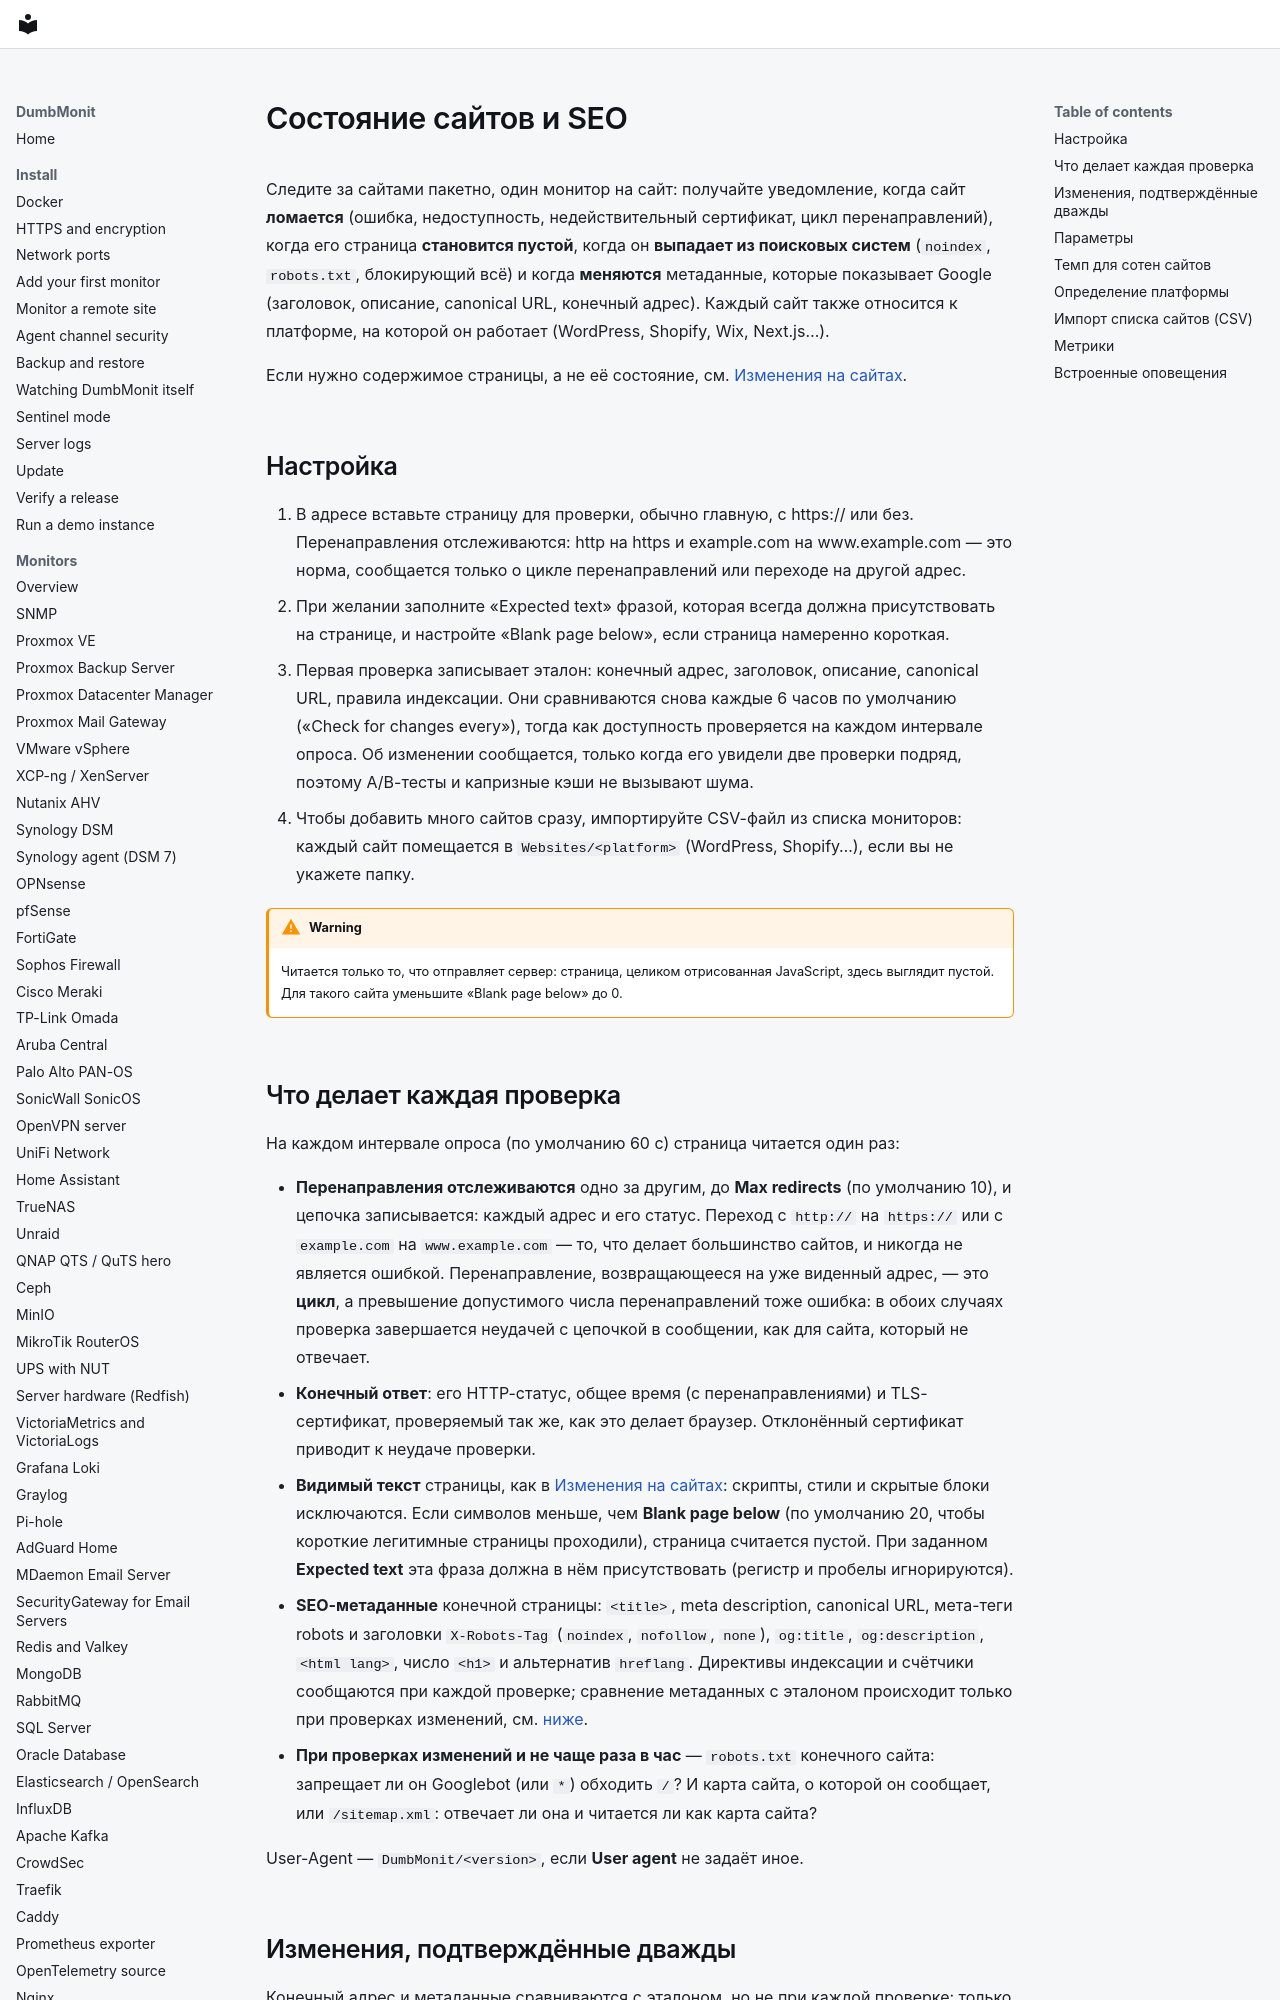

repository: laupernoe/dumbmonit · page: devices/website.ru/index.html · generator: mkdocs

# Состояние сайтов и SEO

Следите за сайтами пакетно, один монитор на сайт: получайте уведомление, когда
сайт **ломается** (ошибка, недоступность, недействительный сертификат, цикл
перенаправлений), когда его страница **становится пустой**, когда он **выпадает
из поисковых систем** (`noindex`, `robots.txt`, блокирующий всё) и когда
**меняются** метаданные, которые показывает Google (заголовок, описание,
canonical URL, конечный адрес). Каждый сайт также относится к платформе, на
которой он работает (WordPress, Shopify, Wix, Next.js…).

Если нужно содержимое страницы, а не её состояние, см.
[Изменения на сайтах](webchange.md).

## Настройка

1. В адресе вставьте страницу для проверки, обычно главную, с https:// или без. Перенаправления отслеживаются: http на https и example.com на www.example.com — это норма, сообщается только о цикле перенаправлений или переходе на другой адрес.
2. При желании заполните «Expected text» фразой, которая всегда должна присутствовать на странице, и настройте «Blank page below», если страница намеренно короткая.
3. Первая проверка записывает эталон: конечный адрес, заголовок, описание, canonical URL, правила индексации. Они сравниваются снова каждые 6 часов по умолчанию («Check for changes every»), тогда как доступность проверяется на каждом интервале опроса. Об изменении сообщается, только когда его увидели две проверки подряд, поэтому A/B-тесты и капризные кэши не вызывают шума.
4. Чтобы добавить много сайтов сразу, импортируйте CSV-файл из списка мониторов: каждый сайт помещается в `Websites/<platform>` (WordPress, Shopify…), если вы не укажете папку.

!!! warning
    Читается только то, что отправляет сервер: страница, целиком отрисованная JavaScript, здесь выглядит пустой. Для такого сайта уменьшите «Blank page below» до 0.
